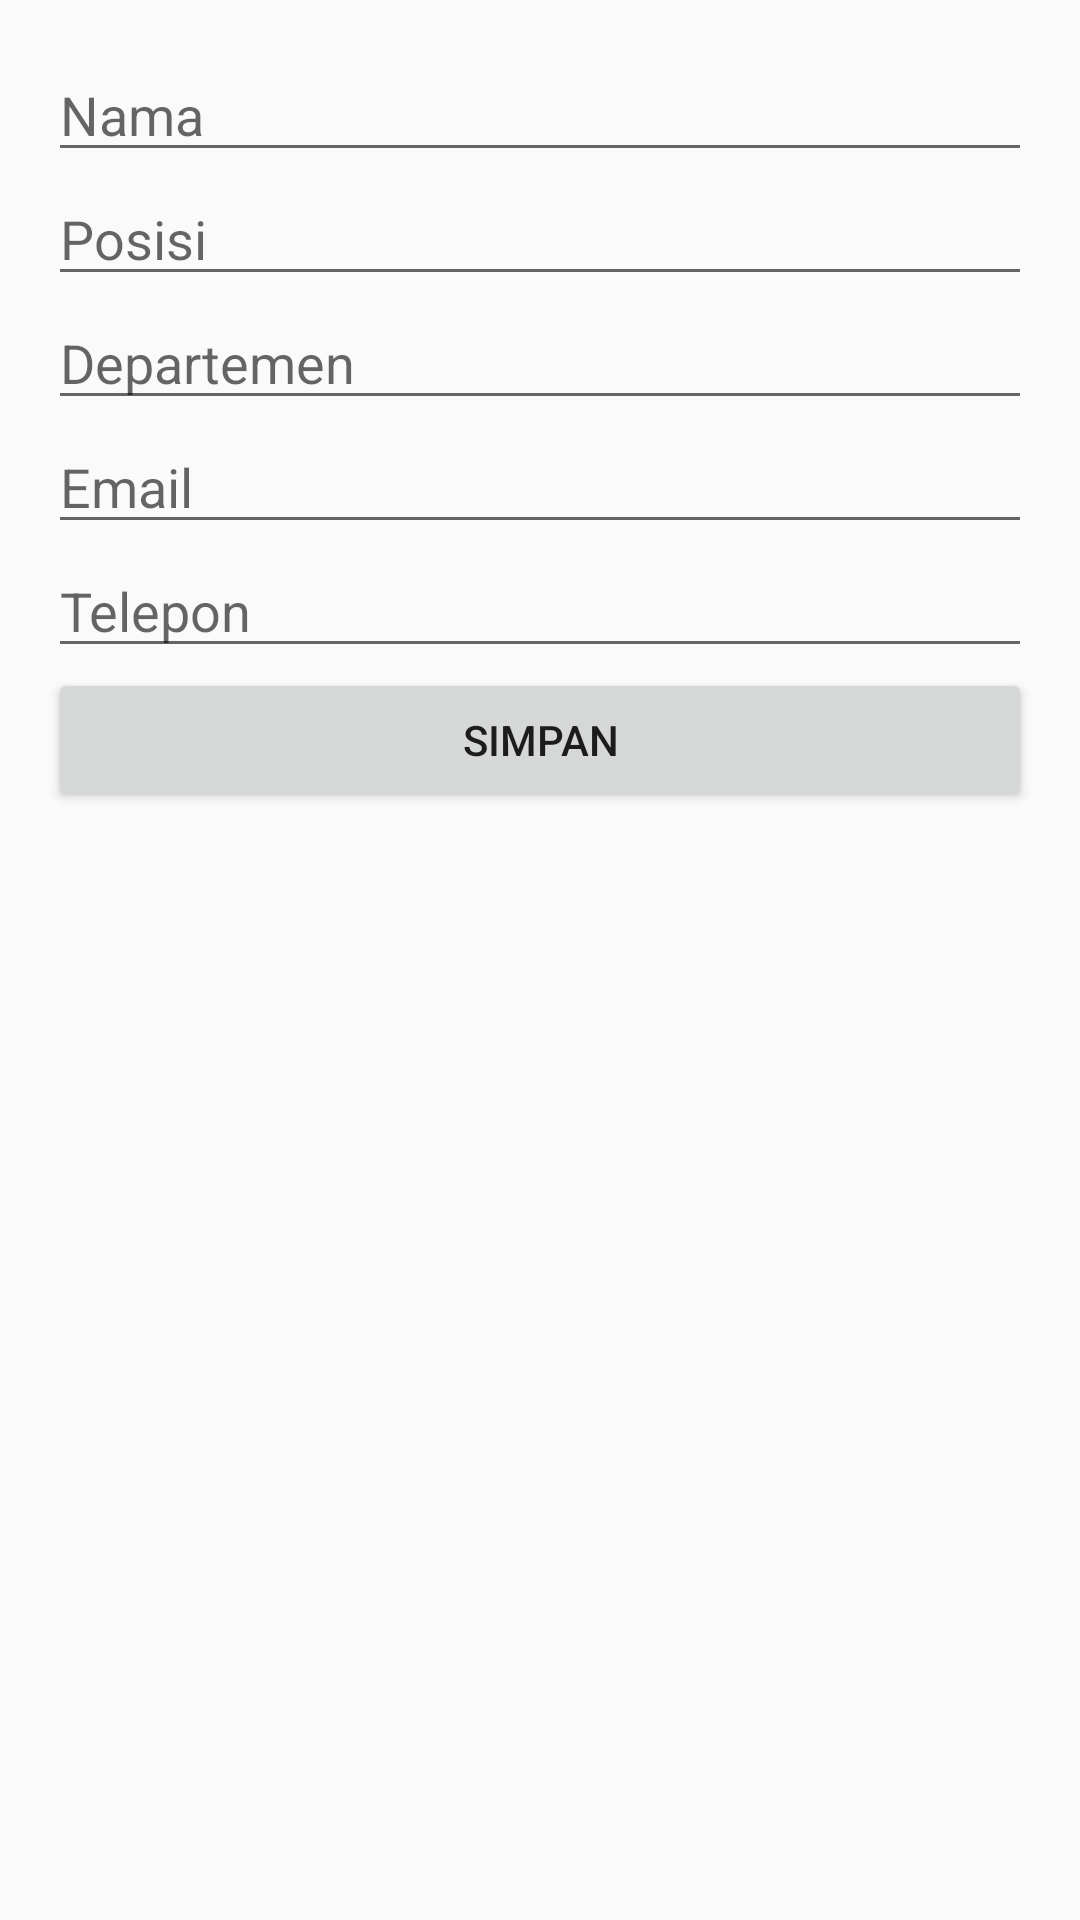

Android layout source for this screen:
<!-- AndroidManifest.xml: application theme Theme.AppCompat.Light.DarkActionBar -->
<!-- res/layout/activity_add_edit.xml -->
<ScrollView xmlns:android="http://schemas.android.com/apk/res/android"
    android:layout_width="match_parent" android:layout_height="match_parent">
    <LinearLayout android:orientation="vertical"
        android:padding="16dp"
        android:layout_width="match_parent" android:layout_height="wrap_content">

        <EditText android:id="@+id/etName" android:hint="Nama" android:layout_width="match_parent" android:layout_height="wrap_content"/>
        <EditText android:id="@+id/etPosition" android:hint="Posisi" android:layout_width="match_parent" android:layout_height="wrap_content"/>
        <EditText android:id="@+id/etDepartment" android:hint="Departemen" android:layout_width="match_parent" android:layout_height="wrap_content"/>
        <EditText android:id="@+id/etEmail" android:hint="Email" android:layout_width="match_parent" android:layout_height="wrap_content"/>
        <EditText android:id="@+id/etPhone" android:hint="Telepon" android:layout_width="match_parent" android:layout_height="wrap_content"/>

        <Button android:id="@+id/btnSave" android:text="Simpan" android:layout_width="match_parent" android:layout_height="wrap_content"/>
    </LinearLayout>
</ScrollView>
<!-- resources referenced by this layout -->
<resources>

</resources>
